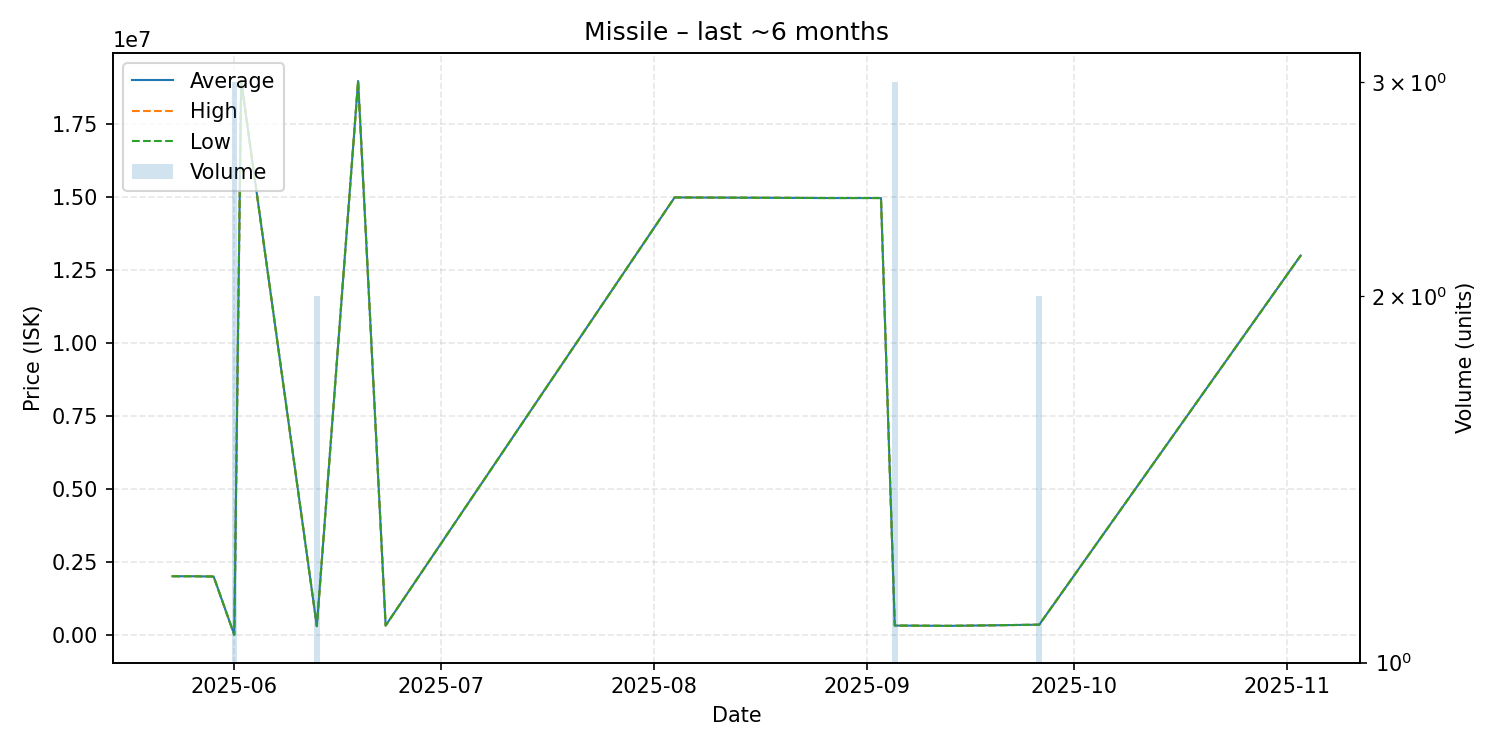

Source data for this figure (header and first rows):
date, average, highest, lowest, order_count, volume
2025-05-23, 2010000, 2010000, 2010000, 1, 1
2025-05-26, 2010000, 2010000, 2010000, 1, 1
2025-05-29, 2000000, 2000000, 2000000, 1, 1
2025-06-01, 1006, 1006, 1006, 1, 3
2025-06-02, 18990000, 18990000, 18990000, 1, 1
2025-06-13, 300000, 300000, 300000, 1, 2
2025-06-19, 18980000, 18980000, 18980000, 1, 1
2025-06-23, 320000, 320000, 320000, 1, 1
2025-08-04, 14990000, 14990000, 14990000, 1, 1
2025-08-26, 14970000, 14970000, 14970000, 1, 1
2025-09-03, 14970000, 14970000, 14970000, 1, 1
2025-09-05, 320000, 320000, 320000, 1, 3
2025-09-13, 310000, 310000, 310000, 1, 1
2025-09-26, 350000, 350000, 350000, 1, 2
2025-11-03, 13000000, 13000000, 13000000, 1, 1
